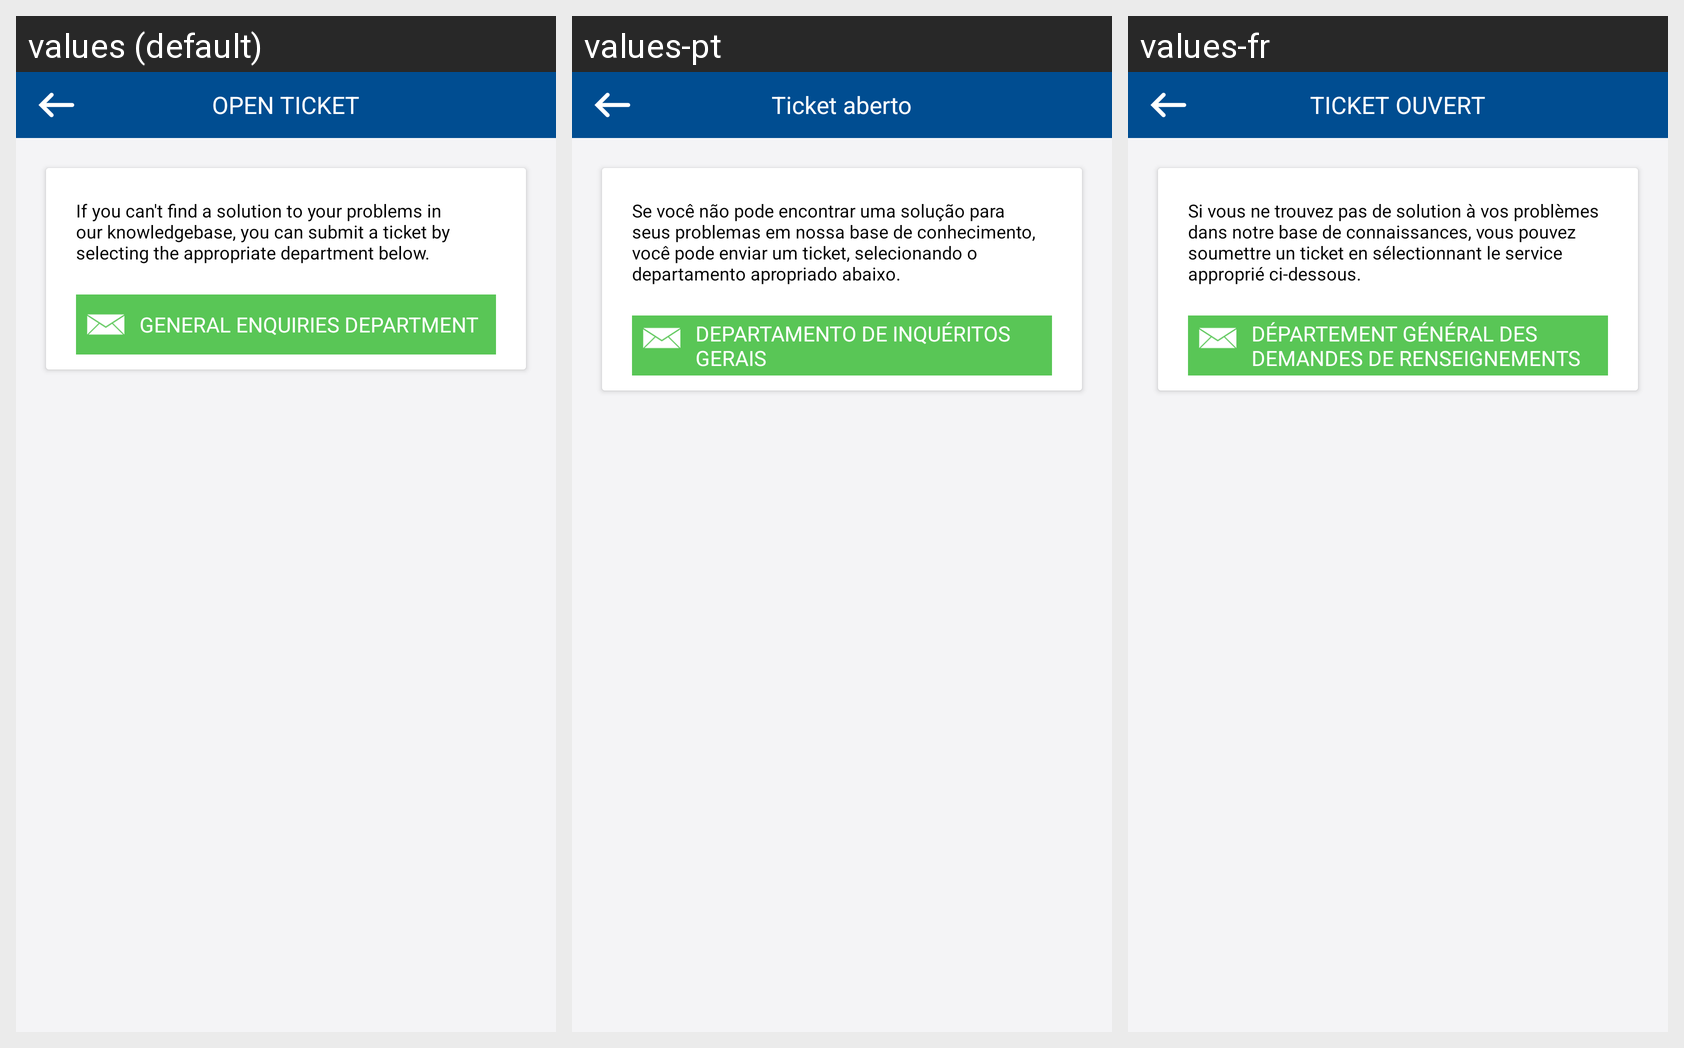

The Android screen above is rendered under several locales of the same app. Produce the string resources it draws, with the default and per-locale values.
Android screen res/layout/fragment_open_ticket.xml rendered under 3 locales, left to right: values (default), values-pt, values-fr. Device: Nexus 5 (rendered at 1080×1920; each locale shown at half size, 540×960, under a caption strip naming it); theme AppTheme.
Strings drawn on this screen, with the default value and each locale's value (text and hints the layout hard-codes, and strings that could not be matched under every locale, appear in the picture but are not listed):

open_ticket
  values: OPEN TICKET
  values-pt: Ticket aberto
  values-fr: TICKET OUVERT

open_ticket_brief
  values: If you can't find a solution to your problems in our knowledgebase, you can submit a ticket by selecting the appropriate department below.
  values-pt: Se você não pode encontrar uma solução para seus problemas em nossa base de conhecimento, você pode enviar um ticket, selecionando o departamento apropriado abaixo.
  values-fr: Si vous ne trouvez pas de solution à vos problèmes dans notre base de connaissances, vous pouvez soumettre un ticket en sélectionnant le service approprié ci-dessous.

general_enquires
  values: GENERAL ENQUIRIES DEPARTMENT
  values-pt: DEPARTAMENTO DE INQUÉRITOS GERAIS
  values-fr: DÉPARTEMENT GÉNÉRAL DES DEMANDES DE RENSEIGNEMENTS
